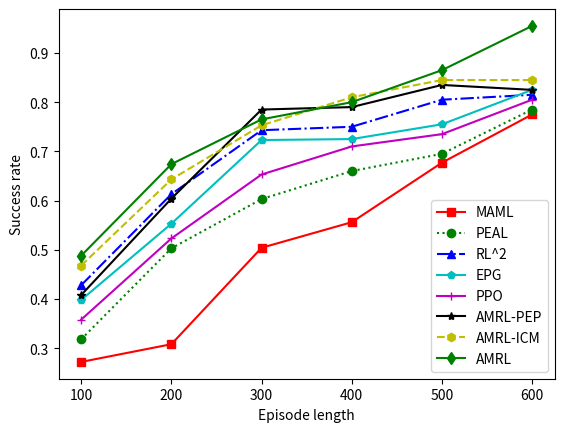

Write the Python code that produced this figure.
import matplotlib.pyplot as plt

#Target search sucess rate
#折线图
x = [100,200,300,400,500,600]#点的横坐标
k1 = [0.272,0.308,0.504,0.556,0.677,0.775]#线1的纵坐标
k2 = [0.318,0.503,0.603,0.660,0.695,0.785]#线2的纵坐标
k3 = [0.428,0.613,0.743,0.750,0.805,0.815]
k4 = [0.398,0.553,0.723,0.725,0.755,0.825]
k5 = [0.358,0.523,0.653,0.710,0.735,0.805]
k6 = [0.408,0.604,0.785,0.790,0.835,0.825]
k7 = [0.468,0.643,0.753,0.810,0.845,0.845]
k8 = [0.488,0.674,0.765,0.800,0.865,0.955]
plt.plot(x,k1,'s-',color = 'r',label="MAML")#s-:方形
plt.plot(x,k2,'o:',color = 'g',label="PEAL")#o-:圆形
plt.plot(x,k3,'^-.',color = 'b',label="RL^2")#s-:方形
plt.plot(x,k4,'p-',color = 'c',label="EPG")#o-:圆形
plt.plot(x,k5,'+-',color = 'm',label="PPO")#s-:方形
plt.plot(x,k6,'*-',color = 'k',label="AMRL-PEP")#o-:圆形
plt.plot(x,k7,'h--',color = 'y',label="AMRL-ICM")#s-:方形
plt.plot(x,k8,'d-',color = '#008000',label="AMRL")#o-:圆形
plt.xlabel("Episode length")#横坐标名字
plt.ylabel("Success rate")#纵坐标名字
plt.legend(loc = "best")#图例
plt.savefig("static obs line chart sucess rate1.pdf")
plt.show()
